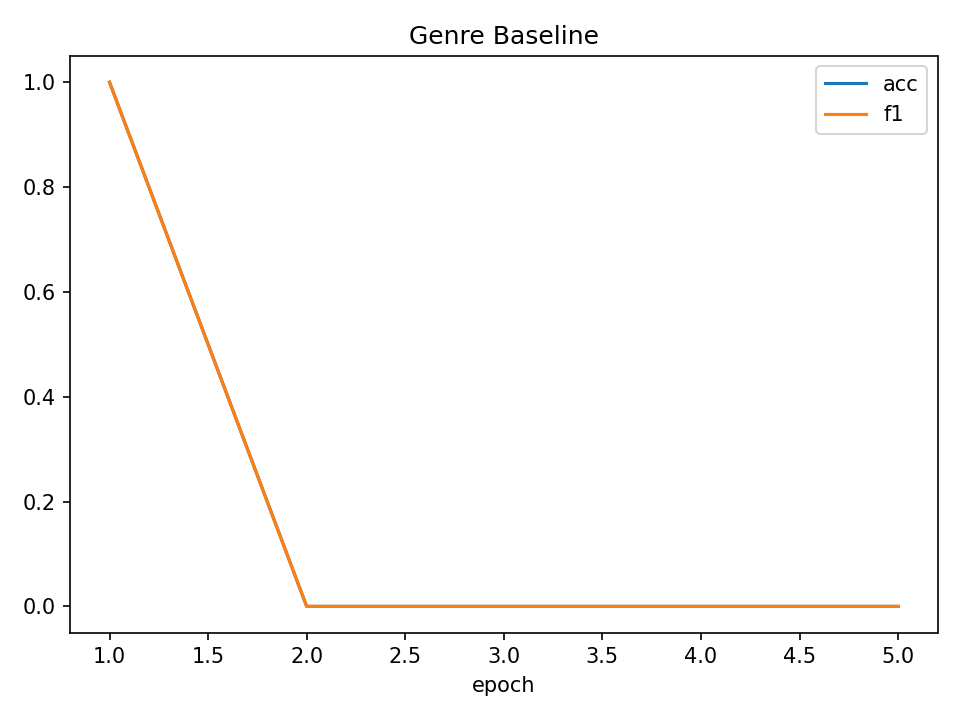

The table this chart was drawn from, first rows:
epoch, acc, f1
1, 1, 1
2, 0.000000, 0.000000
3, 0.000000, 0.000000
4, 0.000000, 0.000000
5, 0.000000, 0.000000
